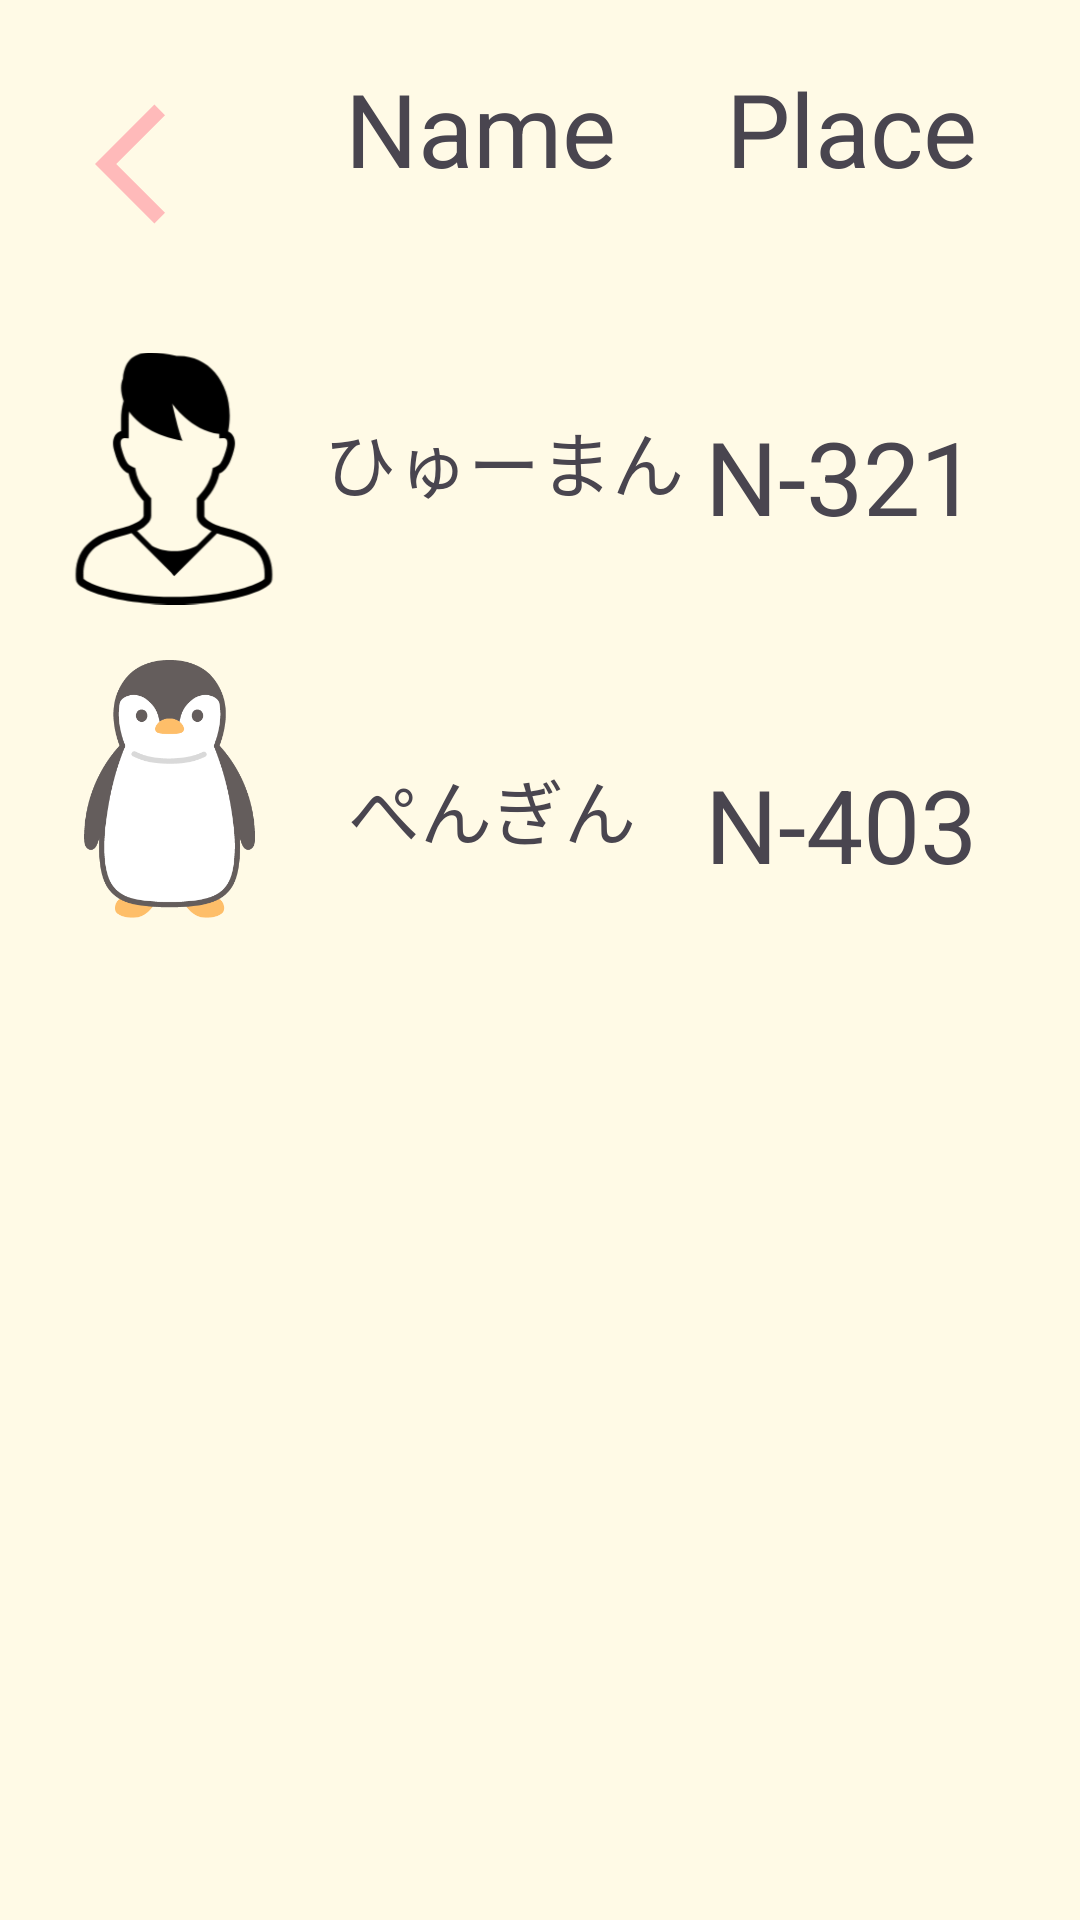

Reconstruct the res/layout file that produces this screen, plus the resources it refers to.
<!-- AndroidManifest.xml: application theme Theme.HuckU -->
<!-- res/layout/activity_icon_e.xml -->
<?xml version="1.0" encoding="utf-8"?>
<androidx.constraintlayout.widget.ConstraintLayout xmlns:android="http://schemas.android.com/apk/res/android"
    xmlns:app="http://schemas.android.com/apk/res-auto"
    xmlns:tools="http://schemas.android.com/tools"
    android:layout_width="match_parent"
    android:layout_height="match_parent"
    android:background="@color/backgroundColor"
    tools:context=".activity_iconE">

    <TextView
        android:id="@+id/textView38"
        android:layout_width="101dp"
        android:layout_height="55dp"
        android:text="N-403"
        android:textSize="34sp"
        app:layout_constraintStart_toStartOf="@+id/textView39"
        app:layout_constraintTop_toTopOf="@+id/textView27" />

    <TextView
        android:id="@+id/textView39"
        android:layout_width="109dp"
        android:layout_height="59dp"
        android:layout_marginEnd="16dp"
        android:text="N-321"
        android:textSize="34sp"
        app:layout_constraintEnd_toEndOf="parent"
        app:layout_constraintTop_toTopOf="@+id/textView28" />

    <TextView
        android:id="@+id/textView28"
        android:layout_width="wrap_content"
        android:layout_height="wrap_content"
        android:layout_marginStart="8dp"
        android:layout_marginTop="136dp"
        android:text="ひゅーまん"
        android:textSize="24sp"
        app:layout_constraintStart_toEndOf="@+id/imageView8"
        app:layout_constraintTop_toTopOf="parent" />

    <TextView
        android:id="@+id/textView27"
        android:layout_width="wrap_content"
        android:layout_height="wrap_content"
        android:layout_marginStart="8dp"
        android:layout_marginTop="252dp"
        android:text="ぺんぎん"
        android:textSize="24sp"
        app:layout_constraintStart_toStartOf="@+id/textView28"
        app:layout_constraintTop_toTopOf="parent" />

    <ImageView
        android:id="@+id/imageView25"
        android:layout_width="81dp"
        android:layout_height="86dp"
        android:layout_marginStart="16dp"
        android:layout_marginTop="220dp"
        app:layout_constraintStart_toStartOf="parent"
        app:layout_constraintTop_toTopOf="parent"
        app:srcCompat="@drawable/icon_penguin" />

    <ImageView
        android:id="@+id/imageView8"
        android:layout_width="84dp"
        android:layout_height="87dp"
        android:layout_marginStart="16dp"
        android:layout_marginTop="116dp"
        app:layout_constraintStart_toStartOf="parent"
        app:layout_constraintTop_toTopOf="parent"
        app:srcCompat="@drawable/icon_man2" />

    <TextView
        android:id="@+id/textView18"
        android:layout_width="108dp"
        android:layout_height="61dp"
        android:layout_marginStart="24dp"
        android:layout_marginTop="20dp"
        android:text="Place"
        android:textSize="34sp"
        app:layout_constraintStart_toEndOf="@+id/textView16"
        app:layout_constraintTop_toTopOf="parent" />

    <TextView
        android:id="@+id/textView16"
        android:layout_width="103dp"
        android:layout_height="63dp"
        android:layout_marginStart="20dp"
        android:layout_marginTop="20dp"
        android:text="Name"
        android:textSize="34sp"
        app:layout_constraintStart_toEndOf="@+id/imageButton3"
        app:layout_constraintTop_toTopOf="parent" />

    <ImageButton
        android:id="@+id/imageButton3"
        android:layout_width="79dp"
        android:layout_height="77dp"
        android:layout_marginStart="16dp"
        android:layout_marginTop="16dp"
        android:background="@color/backgroundColor"
        android:contentDescription="このボタンは戻るボタンの仮置きです"
        app:layout_constraintStart_toStartOf="parent"
        app:layout_constraintTop_toTopOf="parent"
        app:srcCompat="@drawable/back_button" />
</androidx.constraintlayout.widget.ConstraintLayout>
<!-- resources referenced by this layout -->
<resources>
  <color name="backgroundColor">#FFFAE6</color>
  <!-- drawable back_button (drawable) -->
  <vector android:autoMirrored="true" android:height="48dp"
      android:tint="#FFBABA" android:viewportHeight="24"
      android:viewportWidth="24" android:width="48dp" xmlns:android="http://schemas.android.com/apk/res/android">
      <path android:fillColor="@android:color/white" android:pathData="M11.67,3.87L9.9,2.1 0,12l9.9,9.9 1.77,-1.77L3.54,12z"/>
  </vector>
  <!-- drawable icon_man2: png bitmap (drawable, 12419 bytes) -->
  <!-- drawable icon_penguin: png bitmap (drawable, 12507 bytes) -->
  <style name="Theme.HuckU" parent="Base.Theme.HuckU" />
  <style name="Base.Theme.HuckU" parent="Theme.Material3.DayNight.NoActionBar">
          
          
      </style>
</resources>
